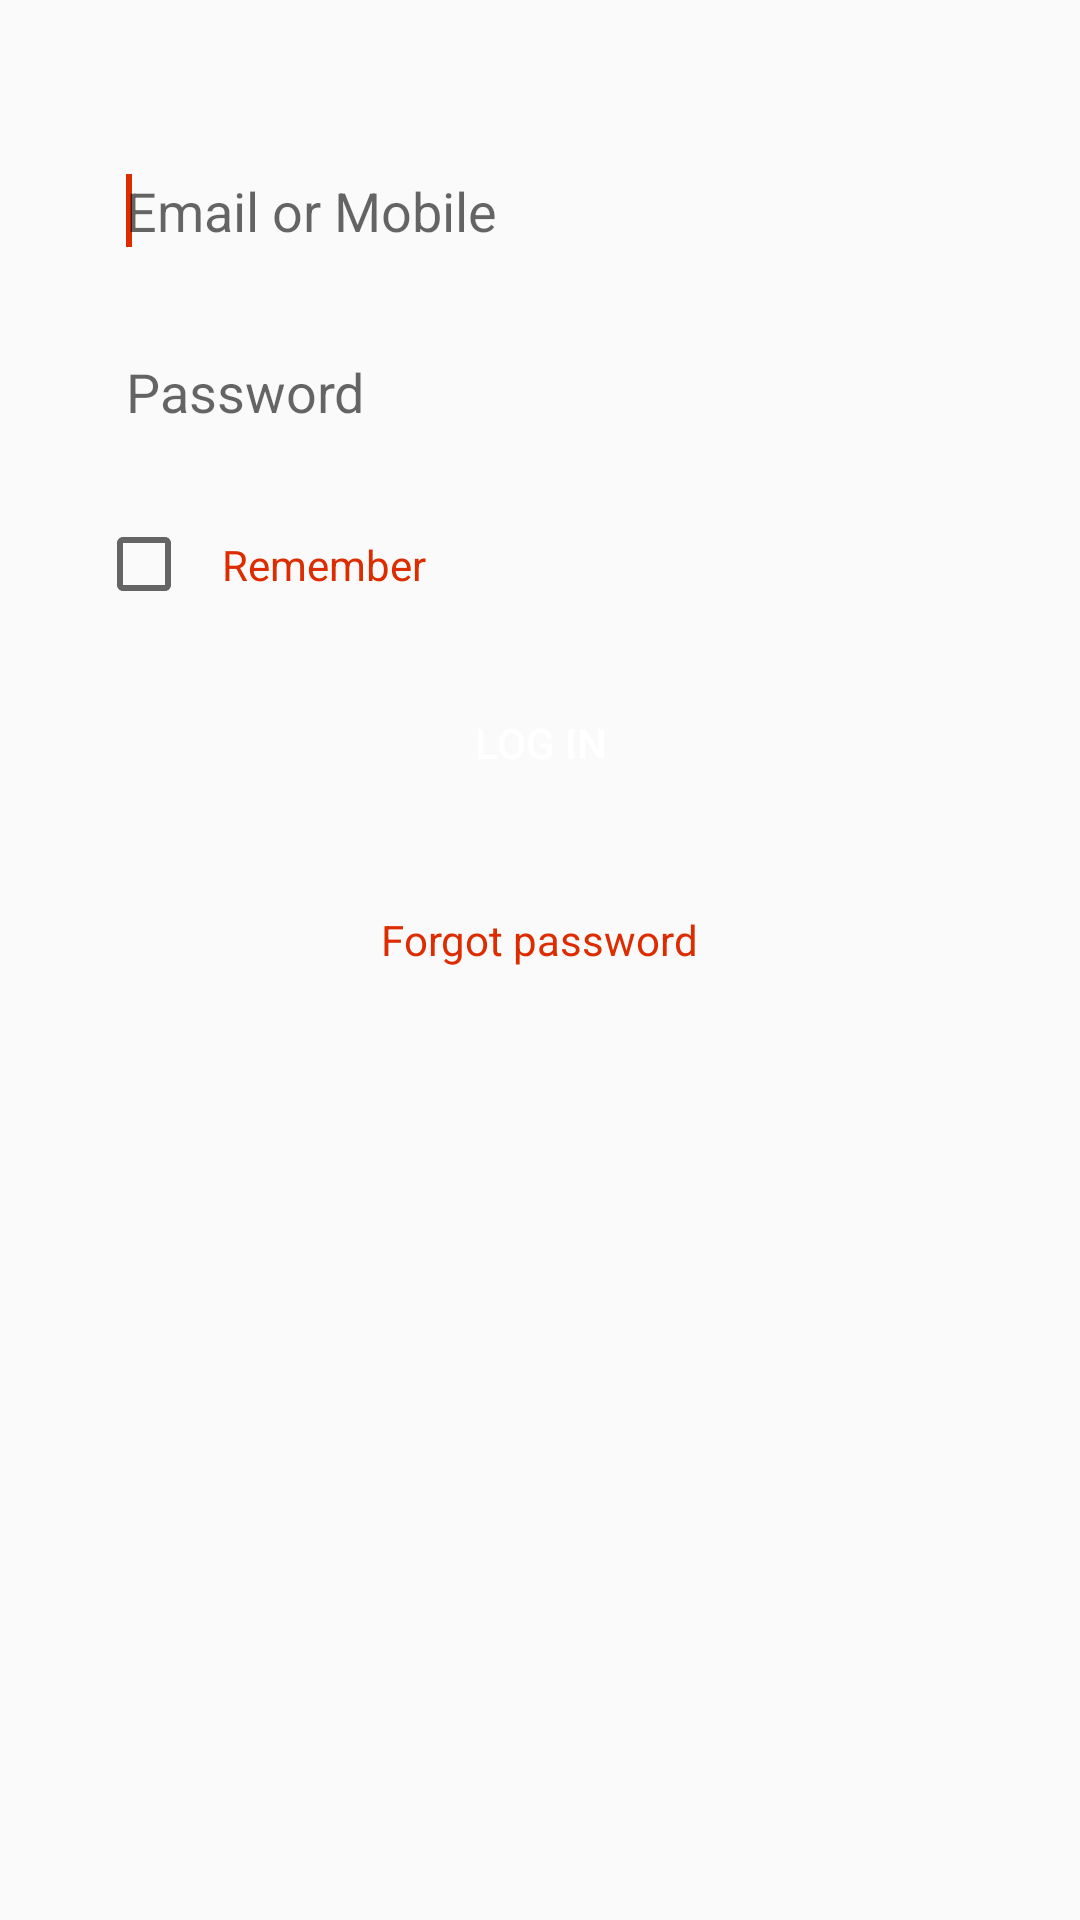

Reconstruct the res/layout file that produces this screen, plus the resources it refers to.
<!-- AndroidManifest.xml: application theme AppTheme -->
<!-- res/layout/activity_log_in.xml -->
<?xml version="1.0" encoding="utf-8"?>
<ScrollView xmlns:android="http://schemas.android.com/apk/res/android"
    android:layout_width="match_parent"
    android:layout_height="match_parent"
    android:fillViewport="true">

    <LinearLayout
        android:layout_width="match_parent"
        android:layout_height="wrap_content"
        android:orientation="vertical"
        android:paddingBottom="@dimen/large"
        android:paddingLeft="@dimen/huge"
        android:paddingRight="@dimen/huge"
        android:paddingTop="@dimen/huge">

        <requestFocus />

        <EditText
            android:id="@+id/login_edit_text_widget_email"
            android:layout_width="match_parent"
            android:layout_height="wrap_content"
            android:layout_marginTop="@dimen/large"
            android:background="@drawable/rounded_edittext_background"
            android:hint="@string/sign_up_login_hint_email_or_mobile"
            android:inputType="text|textCapCharacters|textCapWords|textCapSentences|textAutoCorrect|textAutoComplete|textMultiLine|textImeMultiLine|textNoSuggestions|textUri|textEmailAddress|textEmailSubject|textShortMessage|textLongMessage|textPersonName|textPostalAddress|textPassword|textVisiblePassword|textWebEditText|textFilter|textPhonetic|textWebEmailAddress|textWebPassword|phone|time"
            android:padding="@dimen/edit_text_padding_login_screen_only" />

        <EditText
            android:id="@+id/login_edit_text_widget_password"
            android:layout_width="match_parent"
            android:layout_height="wrap_content"
            android:layout_marginTop="@dimen/large"
            android:background="@drawable/rounded_edittext_background"
            android:hint="@string/sign_up_login_hint_password"
            android:inputType="textPassword"
            android:padding="@dimen/edit_text_padding_login_screen_only" />

        <CheckBox
            android:id="@+id/remember_log_in_checkBox"
            android:layout_width="wrap_content"
            android:layout_height="wrap_content"
            android:layout_centerVertical="true"
            android:layout_marginTop="@dimen/large"
            android:padding="@dimen/check_box_padding_login_screen_only"
            android:text="Remember"
            android:textColor="@color/colorAccent" />

        <Button
            android:id="@+id/login_button"
            android:layout_width="match_parent"
            android:layout_height="wrap_content"
            android:layout_marginBottom="@dimen/medium"
            android:layout_marginTop="@dimen/large"
            android:background="@drawable/rounded_button_app_color"
            android:text="@string/sign_up_login_main_button_label_login"
            android:textColor="@color/white" />

        <TextView
            android:id="@+id/login_text_view_forgot_password_button"
            android:layout_width="wrap_content"
            android:layout_height="wrap_content"
            android:layout_gravity="center"
            android:padding="@dimen/medium"
            android:text="@string/sign_up_login_button_forgot_password"
            android:textColor="@color/colorAccent" />
    </LinearLayout>
</ScrollView>
<!-- resources referenced by this layout -->
<resources>
  <color name="colorAccent">#DD2C00</color>
  <color name="white">#FFFFFF</color>
  <dimen name="check_box_padding_login_screen_only">10dp</dimen>
  <dimen name="edit_text_padding_login_screen_only">10dp</dimen>
  <dimen name="huge">32dp</dimen>
  <dimen name="large">16dp</dimen>
  <dimen name="medium">16dp</dimen>
  <string name="sign_up_login_button_forgot_password">Forgot password</string>
  <string name="sign_up_login_hint_email_or_mobile">Email or Mobile</string>
  <string name="sign_up_login_hint_password">Password</string>
  <string name="sign_up_login_main_button_label_login">Log in</string>
  <style name="AppTheme" parent="Theme.AppCompat.Light.DarkActionBar">
          <item name="colorPrimary">@color/colorPrimary</item>
          <item name="colorPrimaryDark">@color/colorPrimaryDark</item>
          <item name="colorAccent">@color/colorAccent</item>
      </style>
  <color name="colorPrimary">#FF3D00</color>
  <color name="colorPrimaryDark">#DD2C00</color>
</resources>
